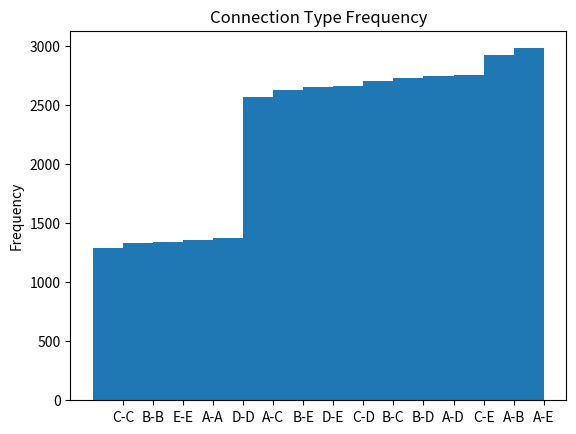

Reproduce this figure in Python.
from matplotlib import pyplot as plt
import numpy as np

if __name__ == "__main__":
	data = [('A-A', 1356), ('A-B', 2918), ('A-C', 2569), ('A-D', 2742), ('A-E', 2979), ('B-B', 1329), ('B-C',  2700), ('B-D', 2727), ('B-E', 2623), ('C-C', 1286), ('C-D', 2658), ('C-E', 2751), ('D-D', 1377), ('D-E', 2648), ('E-E', 1337)]
	data = sorted(data, key=lambda tup: tup[1])
	fig = plt.figure()
	N = len(data)
	x = np.arange(1, N+1)
	y = [ num for (s, num) in data ]
	labels = [ s for (s, num) in data ]
	plt.bar(x, y, 1)
	plt.ylabel('Frequency')
	plt.xticks(x + 0.5, labels)
	plt.title( "Connection Type Frequency")
	plt.show()